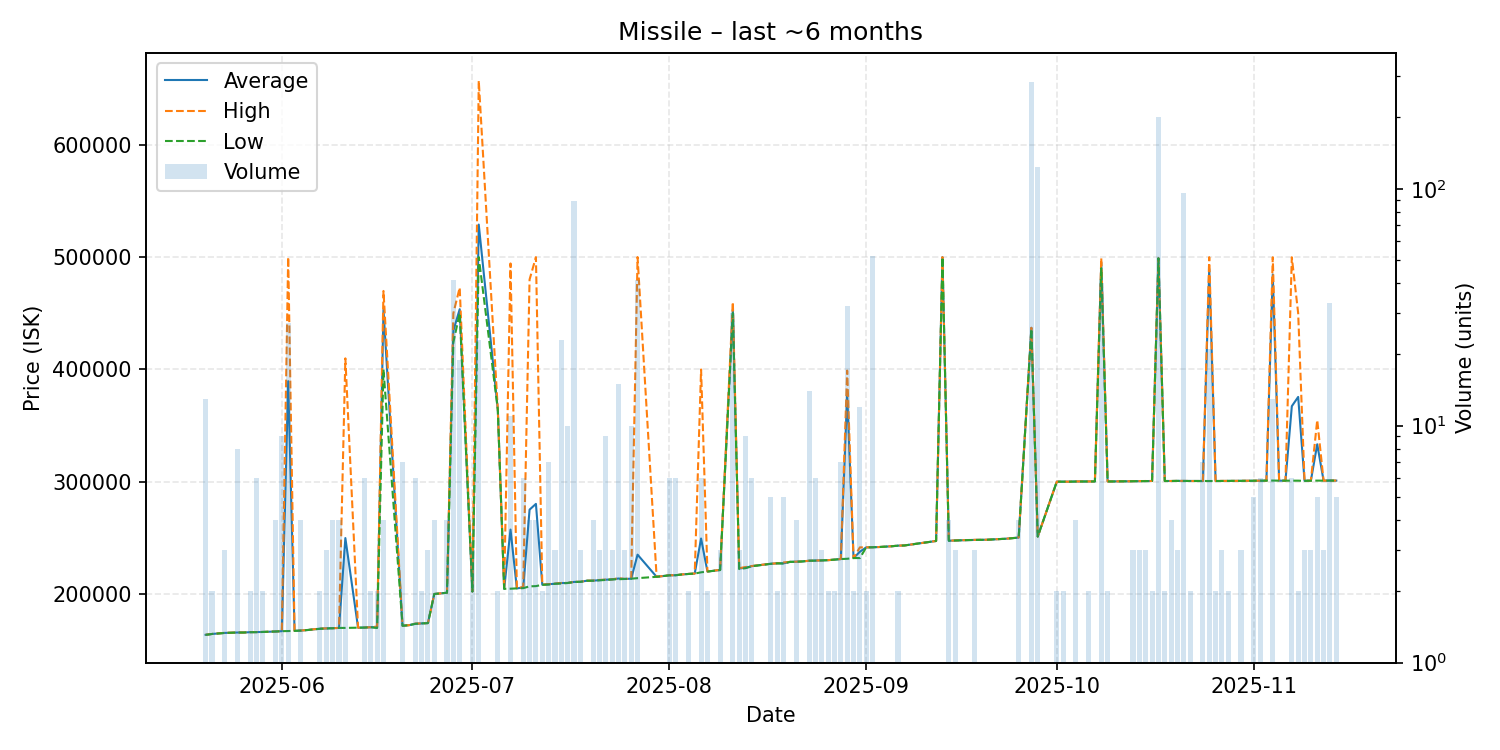

The table this chart was drawn from, first rows:
date, average, highest, lowest, order_count, volume
2025-05-20, 163654, 163700, 163600, 4, 13
2025-05-21, 164400, 164400, 164400, 1, 2
2025-05-23, 165333, 165400, 165300, 3, 3
2025-05-25, 165700, 165700, 165700, 3, 8
2025-05-26, 165700, 165700, 165700, 1, 1
2025-05-27, 166000, 166000, 166000, 2, 2
2025-05-28, 166067, 166100, 166000, 6, 6
2025-05-29, 166200, 166200, 166200, 2, 2
2025-05-31, 166600, 166600, 166600, 1, 4
2025-06-01, 166900, 166900, 166900, 2, 9
2025-06-02, 389456, 500000, 167000, 27, 27
2025-06-03, 167200, 167200, 167200, 1, 1
2025-06-04, 167425, 167500, 167400, 2, 4
2025-06-05, 167900, 167900, 167900, 1, 1
2025-06-07, 169100, 169200, 169000, 2, 2
2025-06-08, 169333, 169400, 169300, 2, 3
2025-06-09, 169500, 169500, 169500, 2, 4
2025-06-10, 169800, 169800, 169800, 4, 4
2025-06-11, 249800, 409800, 169800, 2, 3
2025-06-13, 170000, 170000, 170000, 1, 1
2025-06-14, 170100, 170100, 170100, 1, 6
2025-06-15, 170400, 170400, 170400, 2, 2
2025-06-16, 170350, 171000, 169700, 2, 2
2025-06-17, 453050, 469800, 399900, 4, 4
2025-06-20, 171771, 171800, 171700, 3, 7
2025-06-21, 172200, 172200, 172200, 1, 1
2025-06-22, 173483, 173650, 173400, 5, 6
2025-06-23, 173800, 173800, 173800, 1, 2
2025-06-24, 174100, 174100, 174100, 1, 3
2025-06-25, 200000, 200000, 200000, 3, 4
2025-06-27, 201100, 201100, 201100, 2, 4
2025-06-28, 434356, 449900, 424000, 10, 41
2025-06-29, 453568, 472800, 450000, 4, 19
2025-07-01, 202200, 202200, 202200, 3, 3
2025-07-02, 528904, 657000, 499950, 14, 23
2025-07-05, 364200, 364200, 364200, 1, 2
2025-07-06, 204600, 204600, 204600, 1, 1
2025-07-07, 257355, 494300, 204700, 6, 11
2025-07-08, 205000, 205000, 205000, 1, 1
2025-07-09, 205750, 206300, 205200, 2, 6
2025-07-10, 275100, 480000, 206800, 2, 4
2025-07-11, 280225, 499900, 207000, 3, 4
2025-07-12, 208250, 208300, 208200, 2, 2
2025-07-13, 208686, 208800, 208400, 3, 7
2025-07-14, 209133, 209200, 209100, 3, 3
2025-07-15, 209761, 209800, 209350, 4, 23
2025-07-16, 209800, 209800, 209800, 1, 10
2025-07-17, 210751, 210800, 210700, 5, 89
2025-07-18, 210833, 210900, 210800, 2, 3
2025-07-19, 211800, 211800, 211800, 1, 1
2025-07-20, 211875, 211950, 211800, 4, 4
2025-07-21, 212300, 212500, 212200, 3, 3
2025-07-22, 212722, 212800, 212500, 3, 9
2025-07-23, 213000, 213000, 213000, 3, 3
2025-07-24, 213767, 214000, 213150, 5, 15
2025-07-25, 213400, 213400, 213400, 2, 3
2025-07-26, 213620, 213800, 213600, 3, 10
2025-07-27, 235020, 500000, 214100, 3, 41
2025-07-30, 215300, 215300, 215300, 1, 1
2025-08-01, 216617, 216700, 216600, 2, 6
... 85 more rows
